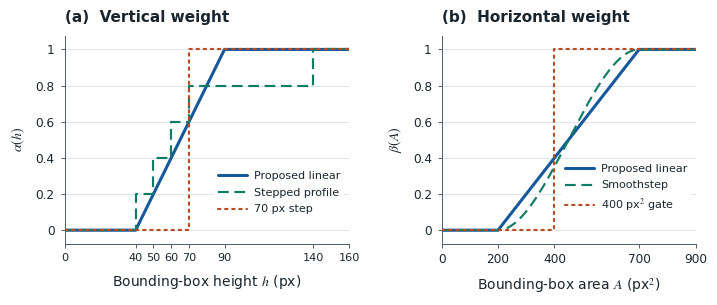

Reproduce this figure in Python.
from pathlib import Path

import matplotlib
matplotlib.use("Agg")
import matplotlib.pyplot as plt
import numpy as np
from matplotlib.ticker import StrMethodFormatter

OUT = Path.cwd()
BASE = "fig3_fusion_weights"
INK = "#19252e"
BLUE = "#16589b"
TEAL = "#117c66"
RUST = "#ba4a23"

HEIGHT_LIMIT = 160
AREA_LIMIT = 900
HEIGHT_RAMP = (40, 90)
AREA_RAMP = (200, 700)
HEIGHT_STEP = 70
AREA_GATE = 400
STEPPED_HEIGHTS = np.array([0, 40, 50, 60, 70, 140, HEIGHT_LIMIT])
STEPPED_WEIGHTS = np.array([0.0, 0.2, 0.4, 0.6, 0.8, 1.0, 1.0])


def ramp(x, lower, upper):
    return np.clip((x - lower) / (upper - lower), 0, 1)


def style_axis(ax, title, ylabel, xlabel, limit, ticks):
    ax.set_title(title, loc="left", fontweight="semibold", pad=10)
    ax.set(xlim=(0, limit), ylim=(-0.075, 1.075), xlabel=xlabel, ylabel=ylabel)
    ax.set_xticks(ticks)
    ax.set_yticks(np.linspace(0, 1, 6))
    ax.yaxis.set_major_formatter(StrMethodFormatter("{x:g}"))
    ax.set_axisbelow(True)
    ax.grid(axis="y", color="#dbe2e8", linewidth=0.64)
    for side in ("top", "right"):
        ax.spines[side].set_visible(False)
    for side in ("bottom", "left"):
        ax.spines[side].set_color("#52606b")
        ax.spines[side].set_linewidth(0.72)
    ax.tick_params(direction="out", length=3.0, width=0.7, color="#52606b", pad=4)
    ax.xaxis.labelpad = 7
    ax.yaxis.labelpad = 6


def main():
    plt.rcParams.update({
        "font.family": "DejaVu Sans",
        "font.size": 9.0,
        "mathtext.fontset": "stix",
        "axes.titlesize": 11.0,
        "axes.labelsize": 10.0,
        "axes.labelcolor": INK,
        "xtick.labelsize": 8.7,
        "ytick.labelsize": 8.7,
        "xtick.color": INK,
        "ytick.color": INK,
        "text.color": INK,
        "svg.fonttype": "path",
        "figure.facecolor": "white",
    })
    fig, (ax_a, ax_b) = plt.subplots(
        1, 2, figsize=(7.15, 3.03), layout="constrained", gridspec_kw={"width_ratios": (1.12, 1)}
    )
    fig.get_layout_engine().set(w_pad=0.09, h_pad=0.09, wspace=0.075)

    proposed = dict(color=BLUE, linewidth=2.2, solid_capstyle="round", zorder=3, label="Proposed linear")
    hard = dict(color=RUST, linewidth=1.55, linestyle=(0, (1.1, 2.2)), dash_capstyle="round", zorder=5)
    h = np.array([0, *HEIGHT_RAMP, HEIGHT_LIMIT])
    ax_a.plot(h, ramp(h, *HEIGHT_RAMP), **proposed)
    ax_a.step(STEPPED_HEIGHTS, STEPPED_WEIGHTS, where="post", color=TEAL, linewidth=1.55,
              linestyle=(0, (5.0, 2.6)), zorder=4, label="Stepped profile")
    ax_a.step([0, HEIGHT_STEP, HEIGHT_LIMIT], [0, 1, 1], where="post", label="70 px step", **hard)
    style_axis(ax_a, "(a)  Vertical weight", r"$\alpha(h)$", r"Bounding-box height $h$ (px)",
               HEIGHT_LIMIT, [0, 40, 50, 60, 70, 90, 140, HEIGHT_LIMIT])
    ax_a.tick_params(axis="x", labelsize=8.1)

    area = np.concatenate(([0], np.linspace(*AREA_RAMP, num=501), [AREA_LIMIT]))
    beta = ramp(area, *AREA_RAMP)
    beta_s = beta ** 2 * (3 - 2 * beta)

    ax_b.plot(area, beta, **proposed)
    ax_b.plot(
        area, beta_s, color=TEAL, linewidth=1.55,
        linestyle=(0, (5.0, 2.6)), zorder=4, label="Smoothstep",
    )
    ax_b.step(
        [0, AREA_GATE, AREA_LIMIT], [0, 1, 1],
        where="post", label=r"400 px$^2$ gate", **hard,
    )
    style_axis(ax_b, "(b)  Horizontal weight", r"$\beta(A)$", r"Bounding-box area $A$ (px$^2$)",
               AREA_LIMIT, [0, 200, 400, 700, AREA_LIMIT])

    for ax in (ax_a, ax_b):
        ax.legend(loc="lower right", bbox_to_anchor=(0.983, 0.125), borderaxespad=0.0,
                  frameon=True, framealpha=1, facecolor="white", edgecolor="none", fancybox=False,
                  borderpad=0.3, fontsize=8.0, handlelength=2.6, handletextpad=0.7, labelspacing=0.62)

    title = "Figure 3. Fusion weights as functions of player size"
    fig.savefig(OUT / f"{BASE}.svg", metadata={"Title": title, "Date": None})
    fig.savefig(OUT / f"{BASE}.png", dpi=600, metadata={"Title": title})
    plt.close(fig)


if __name__ == "__main__":
    main()
